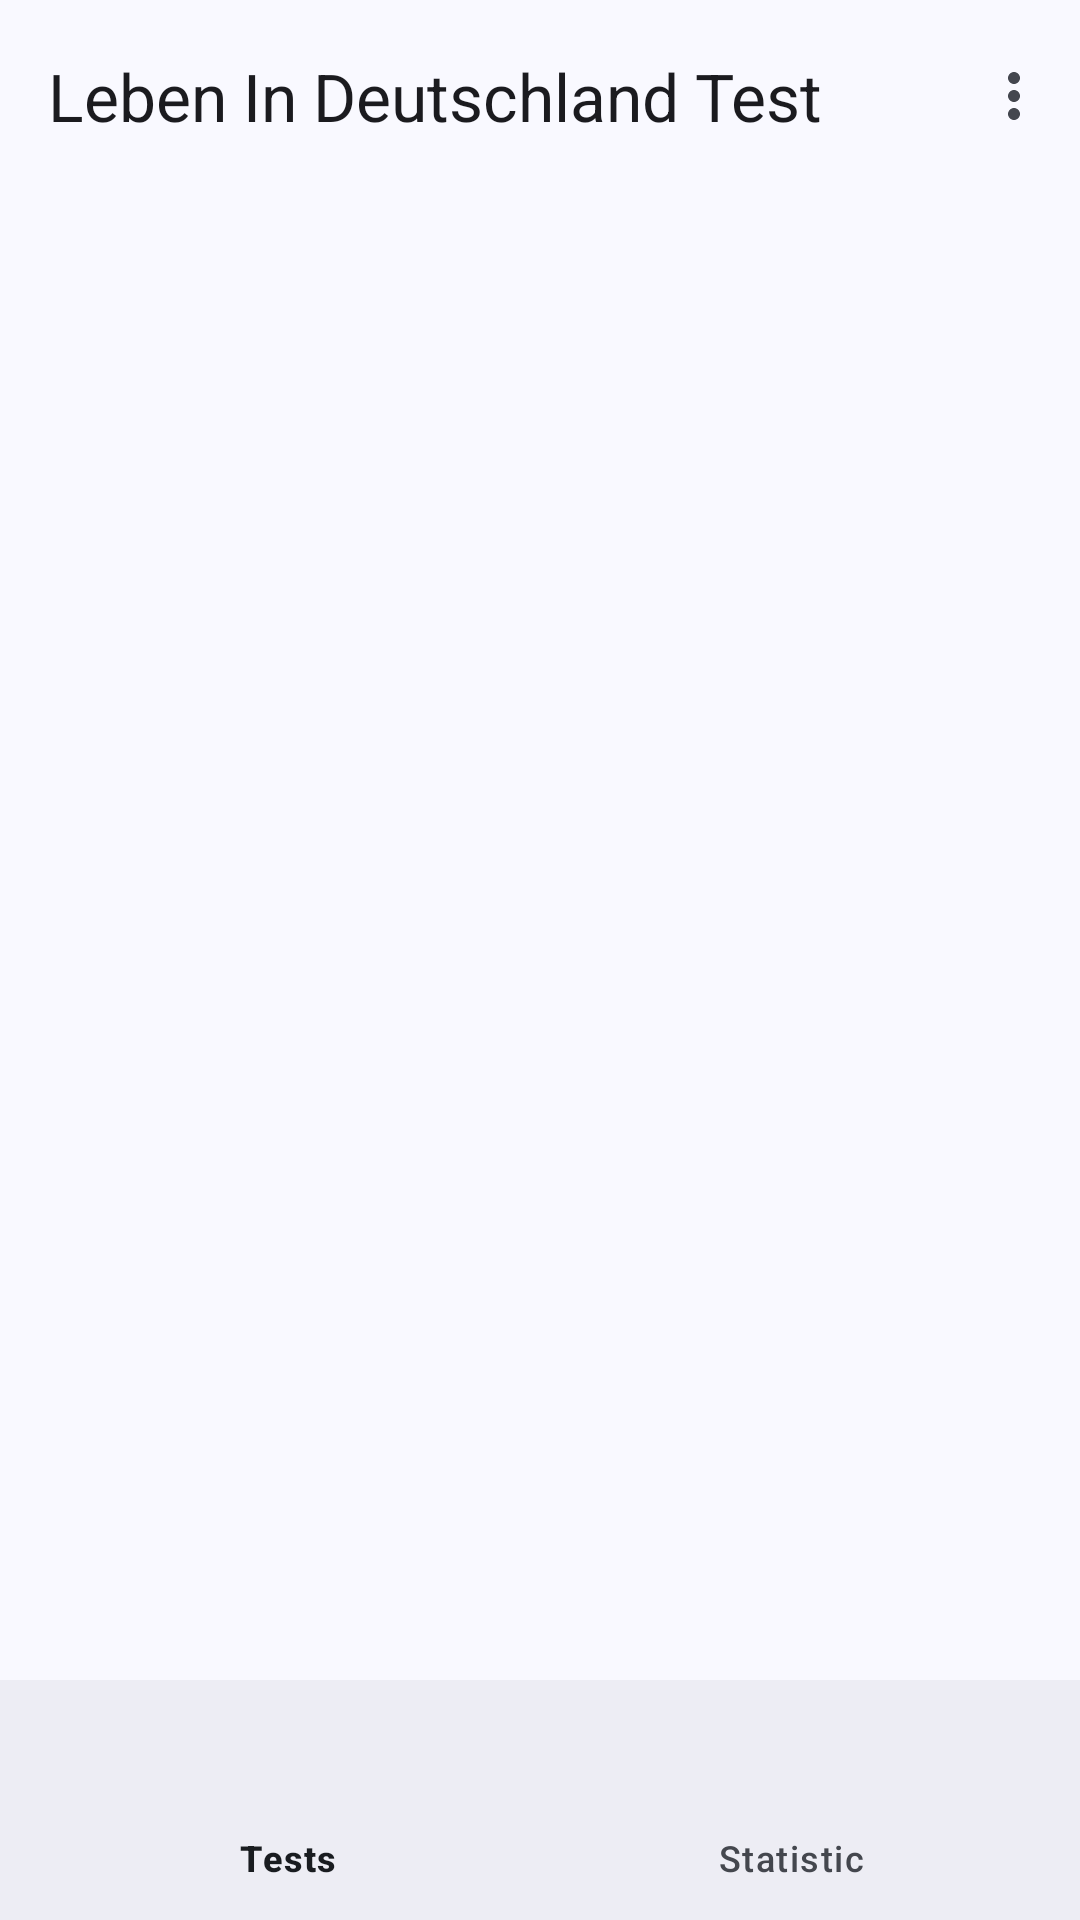

Produce the Android XML layout that renders to this screen, including the resource entries it uses.
<!-- AndroidManifest.xml: application theme Theme.LebenInDeutschland -->
<!-- res/layout/activity_main.xml -->
<?xml version="1.0" encoding="utf-8"?>
<androidx.constraintlayout.widget.ConstraintLayout xmlns:android="http://schemas.android.com/apk/res/android"
    xmlns:app="http://schemas.android.com/apk/res-auto"
    xmlns:tools="http://schemas.android.com/tools"
    android:id="@+id/main"
    android:layout_width="match_parent"
    android:layout_height="match_parent"
    tools:context=".MainActivity">

    <androidx.coordinatorlayout.widget.CoordinatorLayout
        android:layout_width="0dp"
        android:layout_height="0dp"
        app:layout_constraintBottom_toTopOf="@id/bottom_navigation"
        app:layout_constraintTop_toTopOf="parent"
        app:layout_constraintStart_toStartOf="parent"
        app:layout_constraintEnd_toEndOf="parent">

        <com.google.android.material.appbar.AppBarLayout
            android:layout_width="match_parent"
            android:layout_height="wrap_content"
            android:fitsSystemWindows="true">

            <com.google.android.material.appbar.MaterialToolbar
                android:id="@+id/topAppBar"
                android:layout_width="match_parent"
                android:layout_height="wrap_content"
                android:minHeight="?attr/actionBarSize"
                app:title="@string/app_name"
                app:menu="@menu/top_app_bar" />

        </com.google.android.material.appbar.AppBarLayout>

        <androidx.core.widget.NestedScrollView
            android:layout_width="match_parent"
            android:layout_height="match_parent"
            android:scrollbars="vertical"
            app:layout_behavior="@string/appbar_scrolling_view_behavior">

            <FrameLayout
                android:id="@+id/main_frame_layout"
                android:layout_width="match_parent"
                android:layout_height="match_parent" />

        </androidx.core.widget.NestedScrollView>
    </androidx.coordinatorlayout.widget.CoordinatorLayout>

    <com.google.android.material.bottomnavigation.BottomNavigationView
        android:id="@+id/bottom_navigation"
        android:layout_width="0dp"
        android:layout_height="wrap_content"
        app:menu="@menu/bottom_navigation_menu"
        app:layout_constraintStart_toStartOf="parent"
        app:layout_constraintEnd_toEndOf="parent"
        app:layout_constraintBottom_toBottomOf="parent"/>

</androidx.constraintlayout.widget.ConstraintLayout>
<!-- resources referenced by this layout -->
<resources>
  <string name="app_name" translatable="false">Leben In Deutschland Test</string>
  <style name="Base.Theme.LebenInDeutschland" parent="Theme.Material3.DynamicColors.Light.NoActionBar">
  
      </style>
  <color name="md_theme_primary">#415F91</color>
  <color name="md_theme_onPrimary">#FFFFFF</color>
  <color name="md_theme_primaryContainer">#D6E3FF</color>
  <color name="md_theme_onPrimaryContainer">#001B3E</color>
  <color name="md_theme_secondary">#565F71</color>
  <color name="md_theme_onSecondary">#FFFFFF</color>
  <color name="md_theme_secondaryContainer">#DAE2F9</color>
  <color name="md_theme_onSecondaryContainer">#131C2B</color>
  <color name="md_theme_tertiary">#705575</color>
  <color name="md_theme_onTertiary">#FFFFFF</color>
  <color name="md_theme_tertiaryContainer">#FAD8FD</color>
  <color name="md_theme_onTertiaryContainer">#28132E</color>
  <color name="md_theme_error">#BA1A1A</color>
  <color name="md_theme_onError">#FFFFFF</color>
  <color name="md_theme_errorContainer">#FFDAD6</color>
  <color name="md_theme_onErrorContainer">#410002</color>
  <color name="md_theme_background">#F9F9FF</color>
  <color name="md_theme_onBackground">#191C20</color>
  <color name="md_theme_surface">#F9F9FF</color>
  <color name="md_theme_onSurface">#191C20</color>
  <color name="md_theme_surfaceVariant">#E0E2EC</color>
  <color name="md_theme_onSurfaceVariant">#44474E</color>
  <color name="md_theme_outline">#74777F</color>
  <color name="md_theme_outlineVariant">#C4C6D0</color>
  <color name="md_theme_inverseSurface">#2E3036</color>
  <color name="md_theme_inverseOnSurface">#F0F0F7</color>
  <color name="md_theme_inversePrimary">#AAC7FF</color>
  <color name="md_theme_primaryFixed">#D6E3FF</color>
  <color name="md_theme_onPrimaryFixed">#001B3E</color>
  <color name="md_theme_primaryFixedDim">#AAC7FF</color>
  <color name="md_theme_onPrimaryFixedVariant">#284777</color>
  <color name="md_theme_secondaryFixed">#DAE2F9</color>
  <color name="md_theme_onSecondaryFixed">#131C2B</color>
  <color name="md_theme_secondaryFixedDim">#BEC6DC</color>
  <color name="md_theme_onSecondaryFixedVariant">#3E4759</color>
  <color name="md_theme_tertiaryFixed">#FAD8FD</color>
  <color name="md_theme_onTertiaryFixed">#28132E</color>
  <color name="md_theme_tertiaryFixedDim">#DDBCE0</color>
  <color name="md_theme_onTertiaryFixedVariant">#573E5C</color>
  <color name="md_theme_surfaceDim">#D9D9E0</color>
  <color name="md_theme_surfaceBright">#F9F9FF</color>
  <color name="md_theme_surfaceContainerLowest">#FFFFFF</color>
  <color name="md_theme_surfaceContainerLow">#F3F3FA</color>
  <color name="md_theme_surfaceContainer">#EDEDF4</color>
  <color name="md_theme_surfaceContainerHigh">#E7E8EE</color>
  <color name="md_theme_surfaceContainerHighest">#E2E2E9</color>
</resources>
